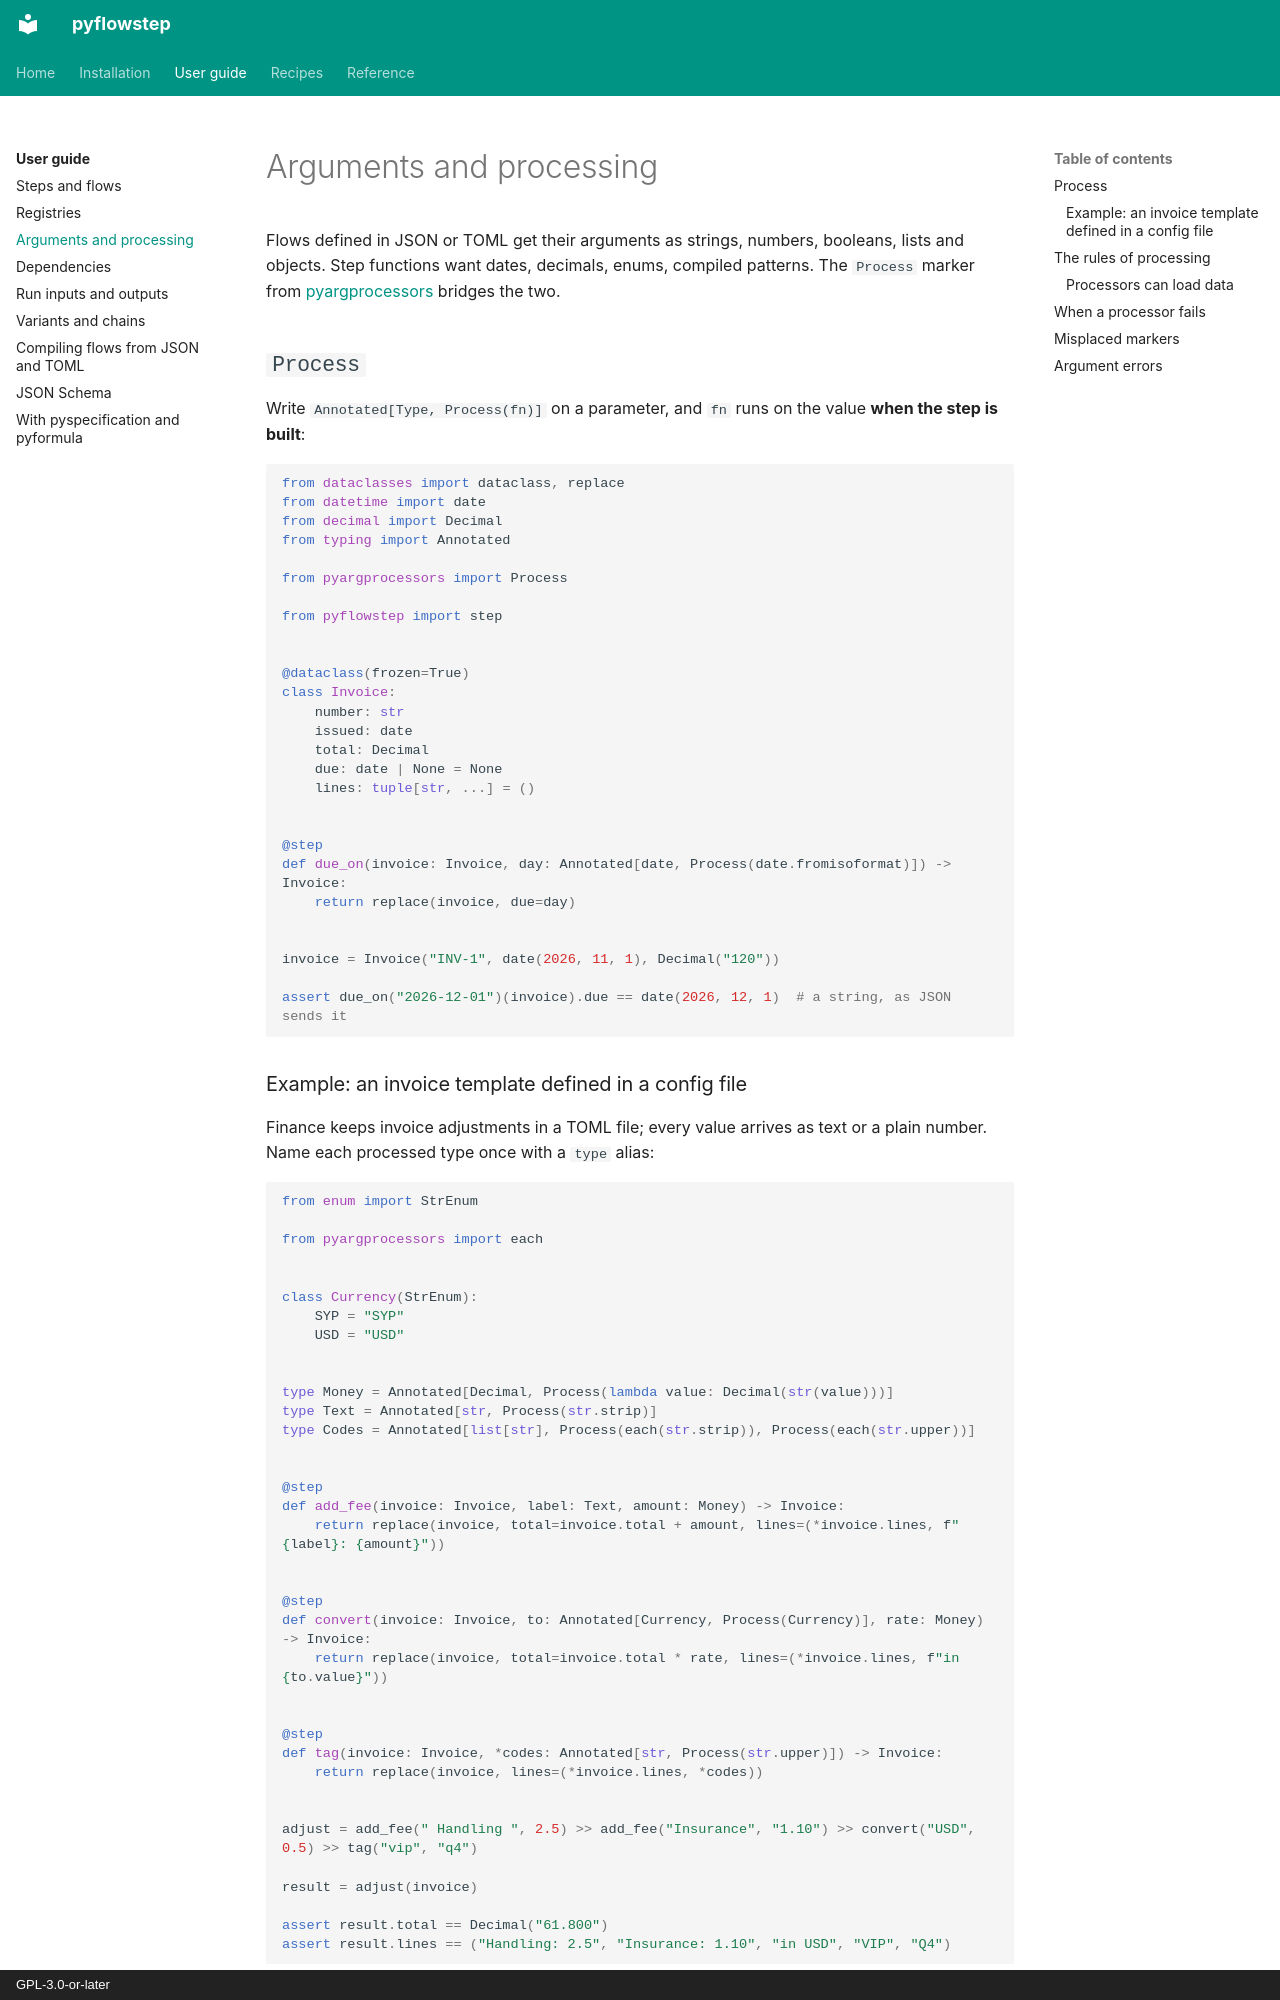

repository: aaltatan/pyflowstep · page: guide/arguments/index.html · generator: mkdocs · copyright: GPL-3.0-or-later

# Arguments and processing

Flows defined in JSON or TOML get their arguments as strings, numbers, booleans, lists and
objects. Step functions want dates, decimals, enums, compiled patterns. The `Process`
marker from [pyargprocessors](https://github.com/aaltatan/pyargprocessors) bridges the two.

## `Process`

Write `Annotated[Type, Process(fn)]` on a parameter, and `fn` runs on the value **when
the step is built**:

```python
from dataclasses import dataclass, replace
from datetime import date
from decimal import Decimal
from typing import Annotated

from pyargprocessors import Process

from pyflowstep import step


@dataclass(frozen=True)
class Invoice:
    number: str
    issued: date
    total: Decimal
    due: date | None = None
    lines: tuple[str, ...] = ()


@step
def due_on(invoice: Invoice, day: Annotated[date, Process(date.fromisoformat)]) -> Invoice:
    return replace(invoice, due=day)


invoice = Invoice("INV-1", date(2026, 11, 1), Decimal("120"))

assert due_on("2026-12-01")(invoice).due == date(2026, 12, 1)  # a string, as JSON sends it
```

### Example: an invoice template defined in a config file

Finance keeps invoice adjustments in a TOML file; every value arrives as text or a plain
number. Name each processed type once with a `type` alias:

```python
from enum import StrEnum

from pyargprocessors import each


class Currency(StrEnum):
    SYP = "SYP"
    USD = "USD"


type Money = Annotated[Decimal, Process(lambda value: Decimal(str(value)))]
type Text = Annotated[str, Process(str.strip)]
type Codes = Annotated[list[str], Process(each(str.strip)), Process(each(str.upper))]


@step
def add_fee(invoice: Invoice, label: Text, amount: Money) -> Invoice:
    return replace(invoice, total=invoice.total + amount, lines=(*invoice.lines, f"{label}: {amount}"))


@step
def convert(invoice: Invoice, to: Annotated[Currency, Process(Currency)], rate: Money) -> Invoice:
    return replace(invoice, total=invoice.total * rate, lines=(*invoice.lines, f"in {to.value}"))


@step
def tag(invoice: Invoice, *codes: Annotated[str, Process(str.upper)]) -> Invoice:
    return replace(invoice, lines=(*invoice.lines, *codes))


adjust = add_fee(" Handling ", 2.5) >> add_fee("Insurance", "1.10") >> convert("USD", 0.5) >> tag("vip", "q4")

result = adjust(invoice)

assert result.total == Decimal("61.800")
assert result.lines == ("Handling: 2.5", "Insurance: 1.10", "in USD", "VIP", "Q4")
```

Markers on one parameter run **left to right**. `each(fn)` applies `fn` to every item of
a list (or every value of a dict), and `optional(fn)` (also from pyargprocessors) leaves
`None` alone.
